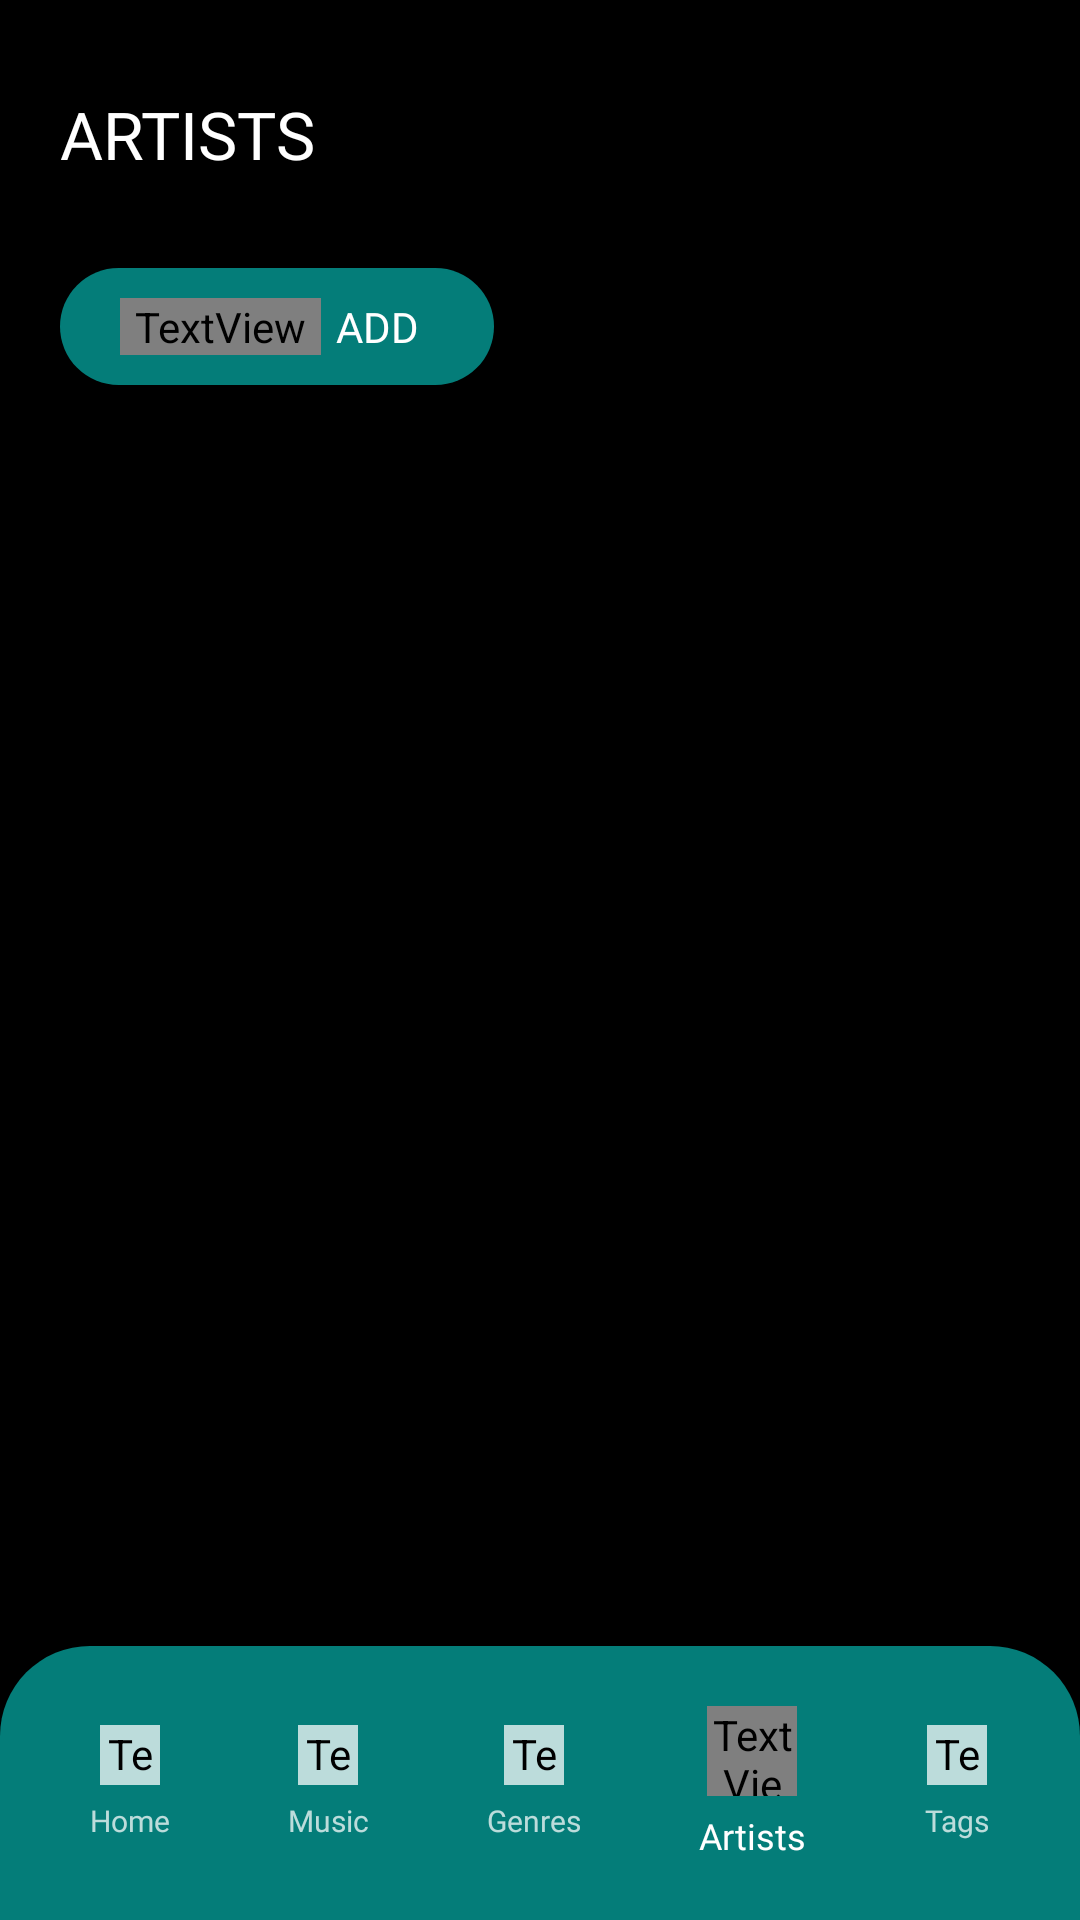

This screen was rendered from an Android layout file. Write that file and the resources it references.
<!-- AndroidManifest.xml: application theme Theme.Playlister -->
<!-- res/layout/activity_view_artists.xml -->
<?xml version="1.0" encoding="utf-8"?>
<LinearLayout xmlns:android="http://schemas.android.com/apk/res/android"
    xmlns:app="http://schemas.android.com/apk/res-auto"
    xmlns:tools="http://schemas.android.com/tools"
    android:layout_width="match_parent"
    android:layout_height="match_parent"
    android:background="#000000"
    android:gravity="bottom"
    android:orientation="vertical"
    tools:context=".MainActivity">


    <LinearLayout
        android:layout_width="match_parent"
        android:layout_height="0dp"
        android:layout_weight="3"
        android:orientation="vertical">

        <LinearLayout
            style="@style/pageHeader">

            <TextView
                android:layout_width="wrap_content"
                android:layout_height="wrap_content"
                android:text="@string/artists_view_title"
                style="@style/pageTitle"
                />

        </LinearLayout>

        <LinearLayout
            android:layout_width="match_parent"
            android:layout_height="wrap_content"
            android:paddingLeft="20dp"
            android:paddingRight="20dp">
            <LinearLayout
                android:layout_width="wrap_content"
                android:layout_height="wrap_content"
                style="@style/playlistCreateButton">
                <TextView
                    android:layout_width="wrap_content"
                    android:layout_height="wrap_content"
                    style="@style/playlistCreateButtonText"
                    android:text="@string/icon_plus"
                    android:fontFamily="@font/fa_solid_900" />
                <TextView
                    android:layout_width="wrap_content"
                    android:layout_height="wrap_content"
                    style="@style/playlistCreateButtonText"
                    android:text="@string/artists_view_add_button" />
            </LinearLayout>
        </LinearLayout>

        <ScrollView
            android:paddingTop="20dp"
            android:layout_width="match_parent"
            android:layout_height="match_parent">


            <LinearLayout
                android:id="@+id/mainListContainer"
                android:layout_width="match_parent"
                android:layout_height="match_parent"
                android:paddingTop="30dp"
                android:paddingBottom="30dp"
                android:gravity="center_horizontal"
                android:orientation="vertical">
            </LinearLayout>


        </ScrollView>

    </LinearLayout>

    <LinearLayout
        android:id="@+id/nav"
        android:layout_width="match_parent"
        android:layout_height="wrap_content"
        android:background="@drawable/nav"
        android:orientation="horizontal"
        android:paddingLeft="30dp"
        android:paddingRight="30dp"
        android:gravity="center">

        <LinearLayout
            android:id="@+id/navHomeButton"
            style="@style/navButton">

            <TextView
                style="@style/navButtonIcon"
                android:background="@drawable/ic_home_solid"/>

            <TextView
                style="@style/navButtonText"
                android:text="@string/nav_home"/>

        </LinearLayout>

        <Space
            android:layout_width="0dp"
            android:layout_height="1dp"
            android:layout_weight="1" >
        </Space>

        <LinearLayout
            android:id="@+id/navMusicLibraryButton"
            style="@style/navButton">

            <TextView
                style="@style/navButtonIcon"
                android:background="@drawable/ic_music_solid" />

            <TextView
                style="@style/navButtonText"
                android:text="@string/nav_music_library"/>

        </LinearLayout>

        <Space
            android:layout_width="0dp"
            android:layout_height="1dp"
            android:layout_weight="1" >
        </Space>

        <LinearLayout
            android:id="@+id/navGenresButton"
            style="@style/navButton">

            <TextView
                style="@style/navButtonIcon"
                android:background="@drawable/ic_guitar_solid"/>

            <TextView
                style="@style/navButtonText"
                android:text="@string/nav_genres"/>

        </LinearLayout>

        <Space
            android:layout_width="0dp"
            android:layout_height="1dp"
            android:layout_weight="1" >
        </Space>

        <LinearLayout
            android:id="@+id/navArtistButton"
            style="@style/navButton">

            <TextView
                style="@style/navButtonIconCurrent"
                android:background="@drawable/ic_users_solid" />

            <TextView
                style="@style/navButtonTextCurrent"
                android:text="@string/nav_artists"/>

        </LinearLayout>

        <Space
            android:layout_width="0dp"
            android:layout_height="1dp"
            android:layout_weight="1" >
        </Space>

        <LinearLayout
            android:id="@+id/navTagsButton"
            style="@style/navButton">

            <TextView
                style="@style/navButtonIcon"
                android:background="@drawable/ic_tag_solid" />

            <TextView
                style="@style/navButtonText"
                android:text="@string/nav_tags"/>

        </LinearLayout>

    </LinearLayout>

</LinearLayout>
<!-- resources referenced by this layout -->
<resources>
  <string name="artists_view_add_button">ADD</string>
  <string name="artists_view_title">ARTISTS</string>
  <string name="icon_plus"></string>
  <string name="nav_artists">Artists</string>
  <string name="nav_genres">Genres</string>
  <string name="nav_home">Home</string>
  <string name="nav_music_library">Music</string>
  <string name="nav_tags">Tags</string>
  <style name="navButton">
          <item name="android:layout_height">wrap_content</item>
          <item name="android:layout_width">wrap_content</item>
          <item name="android:orientation">vertical</item>
          <item name="android:gravity">center</item>
          <item name="android:textColor">@color/white</item>
      </style>
  <style name="navButtonIcon">
          <item name="android:fontFamily">@font/fa_solid_900</item>
          <item name="android:layout_height">20dp</item>
          <item name="android:layout_width">20dp</item>
          <item name="android:textColor">@color/white</item>
          <item name="android:layout_marginBottom">5dp</item>
          <item name="android:backgroundTint">@color/faded_white</item>
      </style>
  <style name="navButtonIconCurrent">
          <item name="android:fontFamily">@font/fa_solid_900</item>
          <item name="android:layout_height">30dp</item>
          <item name="android:layout_width">30dp</item>
          <item name="android:textColor">@color/white</item>
          <item name="android:layout_marginBottom">5dp</item>
      </style>
  <style name="navButtonText">
          <item name="android:fontFamily">@font/montserrat_medium</item>
          <item name="android:layout_height">wrap_content</item>
          <item name="android:layout_width">wrap_content</item>
          <item name="android:textColor">@color/faded_white</item>
          <item name="android:textSize">10sp</item>
      </style>
  <style name="navButtonTextCurrent">
          <item name="android:fontFamily">@font/montserrat_medium</item>
          <item name="android:layout_height">wrap_content</item>
          <item name="android:layout_width">wrap_content</item>
          <item name="android:textColor">@color/white</item>
          <item name="android:textSize">12sp</item>
      </style>
  <style name="pageTitle">
          <item name="android:fontFamily">@font/montserrat_medium</item>
          <item name="android:textSize">22sp</item>
          <item name="android:textColor">@color/white</item>
          <item name="android:layout_width">wrap_content</item>
          <item name="android:layout_height">wrap_content</item>
      </style>
  <style name="playlistCreateButtonText">
          <item name="android:paddingLeft">5dp</item>
          <item name="android:paddingRight">5dp</item>
          <item name="android:fontFamily">@font/montserrat_medium</item>
          <item name="android:textSize">14sp</item>
          <item name="android:textColor">@color/white</item>
      </style>
  <color name="nav_color">#CC069D98</color>
  <color name="white">#FFFFFFFF</color>
  <color name="faded_white">#BBFFFFFF</color>
  <!-- drawable standard_button (drawable) -->
  <?xml version="1.0" encoding="utf-8"?>
  <shape
      xmlns:android="http://schemas.android.com/apk/res/android"
      android:shape="rectangle">
  
      <solid android:color="@color/nav_color" />
  
      <padding
          android:top="30dp"
          android:left="50dp"
          android:bottom="30dp"
          android:right="50dp"
          />
      <corners
          android:radius="100dp"
          />
  </shape>
  <color name="primary">#069D98</color>
  <color name="black">#FF000000</color>
  <color name="bottom_nav_color">#FF057e7a</color>
</resources>
